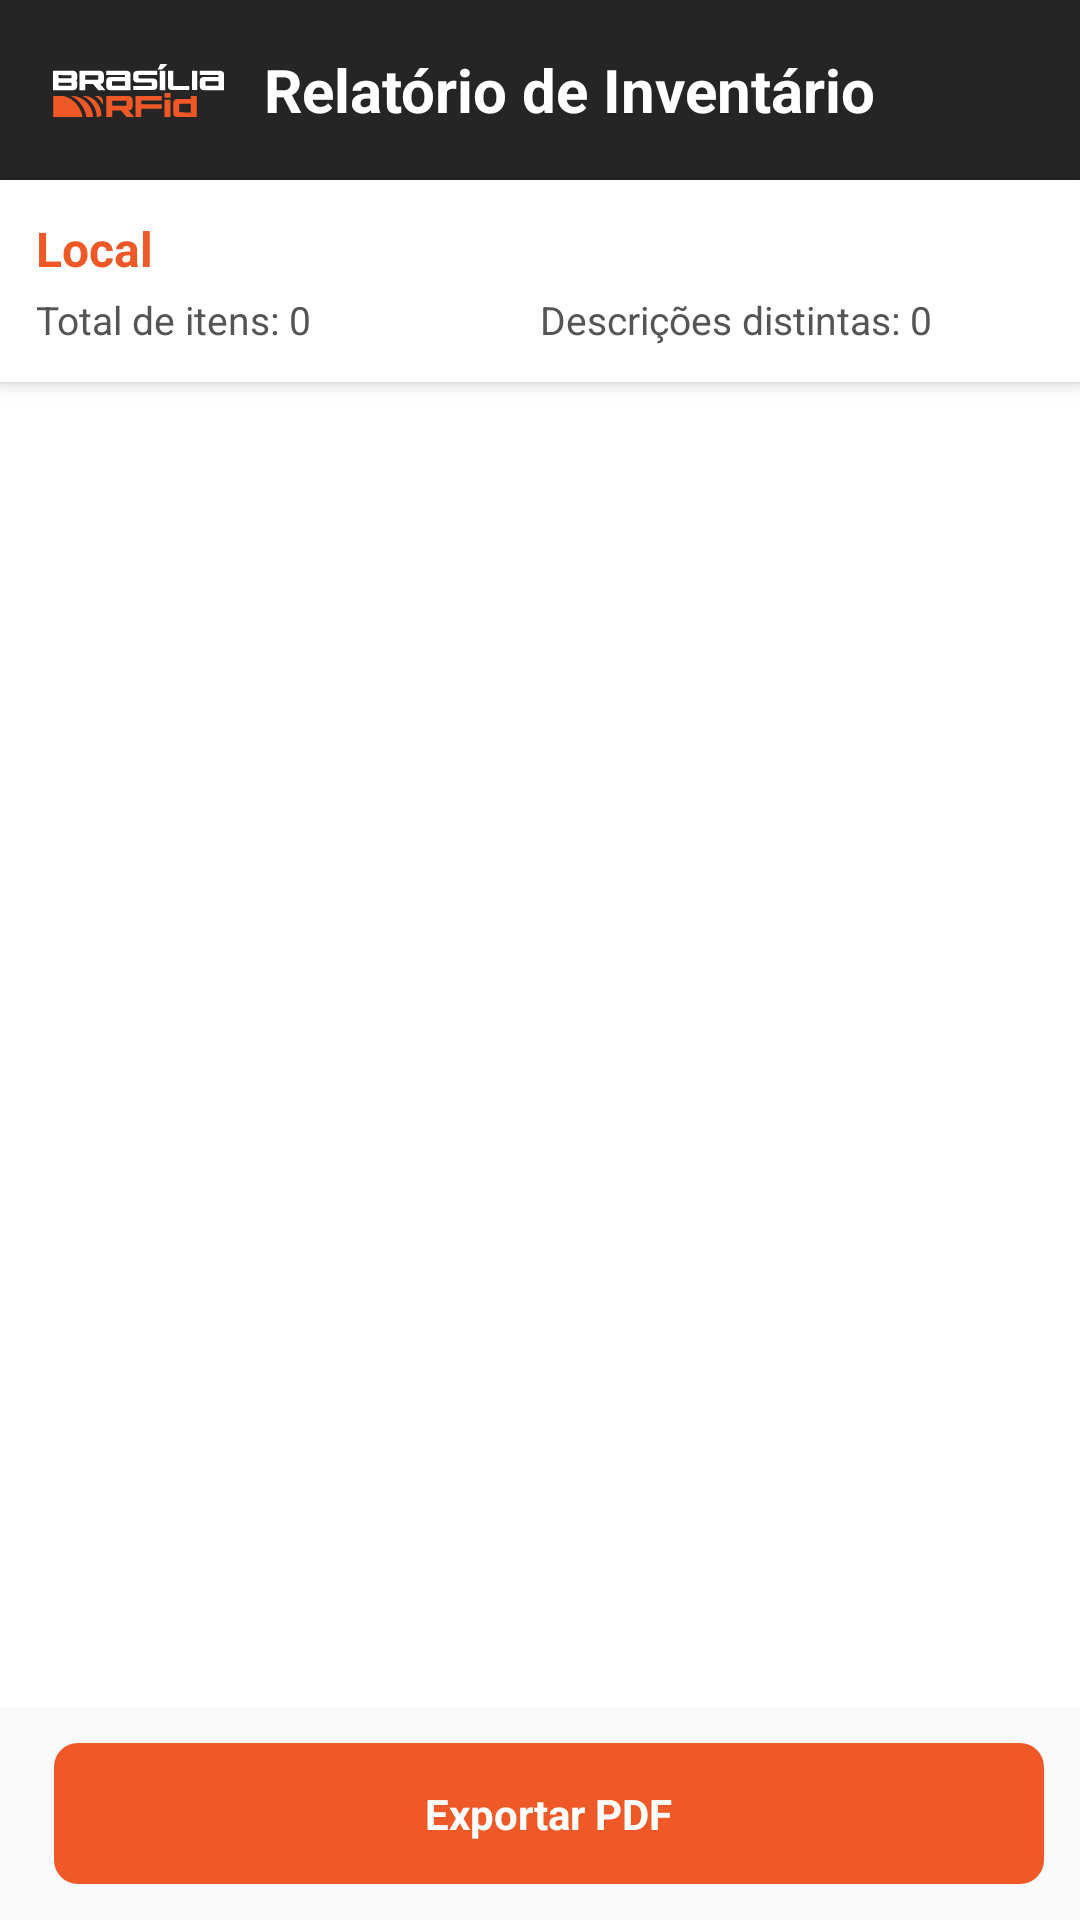

Layout XML and referenced resources for this Android screen:
<!-- AndroidManifest.xml: application theme CustomTheme -->
<!-- res/layout/activity_relatorio.xml -->
<?xml version="1.0" encoding="utf-8"?>
<LinearLayout xmlns:android="http://schemas.android.com/apk/res/android"
    xmlns:app="http://schemas.android.com/apk/res-auto"
    android:orientation="vertical"
    android:layout_width="match_parent"
    android:layout_height="match_parent"
    android:background="#FAFAFA">

    
    <LinearLayout
        android:id="@+id/header"
        android:layout_width="match_parent"
        android:layout_height="60dp"
        android:background="#252525"
        android:gravity="center_vertical"
        android:paddingHorizontal="16dp"
        app:layout_constraintTop_toTopOf="parent">

        <ImageView
            android:layout_width="60dp"
            android:layout_height="60dp"
            android:src="@drawable/ic_logo_bsb_rfid"
            android:scaleType="fitCenter"/>

        <TextView
            android:text="Relatório de Inventário"
            android:textColor="#FFFFFF"
            android:textSize="20sp"
            android:textStyle="bold"
            android:layout_marginStart="12dp"
            android:layout_width="wrap_content"
            android:layout_height="wrap_content"/>

    </LinearLayout>

    
    <LinearLayout
        android:layout_width="match_parent"
        android:layout_height="wrap_content"
        android:orientation="vertical"
        android:background="#FFFFFF"
        android:padding="12dp"
        android:elevation="4dp">

        <TextView
            android:id="@+id/tvNomeLocal"
            android:layout_width="wrap_content"
            android:layout_height="wrap_content"
            android:text="Local"
            android:textSize="16sp"
            android:textStyle="bold"
            android:textColor="#EF5927" />

        <LinearLayout
            android:layout_width="match_parent"
            android:layout_height="wrap_content"
            android:orientation="horizontal"
            android:layout_marginTop="4dp">

            <TextView
                android:id="@+id/tvTotalItens"
                android:layout_width="0dp"
                android:layout_height="wrap_content"
                android:layout_weight="1"
                android:text="Total de itens: 0"
                android:textSize="13sp"
                android:textColor="#555555" />

            <TextView
                android:id="@+id/tvTotalDescricoes"
                android:layout_width="0dp"
                android:layout_height="wrap_content"
                android:layout_weight="1"
                android:text="Descrições distintas: 0"
                android:textSize="13sp"
                android:textColor="#555555" />
        </LinearLayout>
    </LinearLayout>

    
    <ListView
        android:id="@+id/listViewRelatorio"
        android:layout_width="match_parent"
        android:layout_height="0dp"
        android:layout_weight="1"
        android:divider="#E0E0E0"
        android:dividerHeight="1dp"
        android:background="@android:color/white" />

    
    <LinearLayout
        android:layout_width="match_parent"
        android:layout_height="wrap_content"
        android:orientation="horizontal"
        android:padding="12dp">

        
        <LinearLayout
            android:id="@+id/btnEnviarEmail"
            android:layout_width="0dp"
            android:layout_height="wrap_content"
            android:layout_weight="1"
            android:orientation="horizontal"
            android:gravity="center"
            android:background="@drawable/btn_rounded"
            android:backgroundTint="#005eb8"
            android:paddingVertical="14dp"
            android:layout_marginEnd="6dp"
            android:clickable="true"
            android:focusable="true"
            android:visibility="gone">

            <TextView
                android:layout_width="wrap_content"
                android:layout_height="wrap_content"
                android:text="Enviar Email"
                android:textColor="@android:color/white"
                android:textSize="14sp"
                android:textStyle="bold" />
        </LinearLayout>

        
        <LinearLayout
            android:id="@+id/btnExportarPDF"
            android:layout_width="0dp"
            android:layout_height="wrap_content"
            android:layout_weight="1"
            android:orientation="horizontal"
            android:gravity="center"
            android:background="@drawable/btn_rounded"
            android:backgroundTint="#EF5927"
            android:paddingVertical="14dp"
            android:layout_marginStart="6dp"
            android:clickable="true"
            android:focusable="true">

            <TextView
                android:layout_width="wrap_content"
                android:layout_height="wrap_content"
                android:text="Exportar PDF"
                android:textColor="@android:color/white"
                android:textSize="14sp"
                android:textStyle="bold" />
        </LinearLayout>

    </LinearLayout>

</LinearLayout>
<!-- resources referenced by this layout -->
<resources>
  <!-- drawable btn_rounded (drawable) -->
  <?xml version="1.0" encoding="utf-8"?>
  <shape xmlns:android="http://schemas.android.com/apk/res/android"
      android:shape="rectangle">
  
      <solid android:color="#005eb8" />      
      <corners android:radius="8dp" />        
  </shape>
  <!-- drawable ic_logo_bsb_rfid: png bitmap (drawable, 60391 bytes) -->
  <style name="CustomTheme" parent="Theme.AppCompat.Light.NoActionBar">
             
             
             
           <item name="android:actionBarTabTextStyle">@style/MyActionBarTabTextStyle</item>  
           <item name="android:actionBarStyle">@style/MyActionBarStyle</item>
           <item name="android:homeAsUpIndicator">@drawable/actionbar_back</item> 
       </style>
  <style name="MyActionBarTabTextStyle" parent="android:style/Widget.Holo.Light.ActionBar.TabText">          
           <item name="android:textColor">@drawable/check_text_color</item>
           <item name="android:textSize">16sp</item>  
      </style>
  <style name="MyActionBarStyle" parent="@android:style/Widget.Holo.ActionBar">
          
        
      </style>
</resources>
